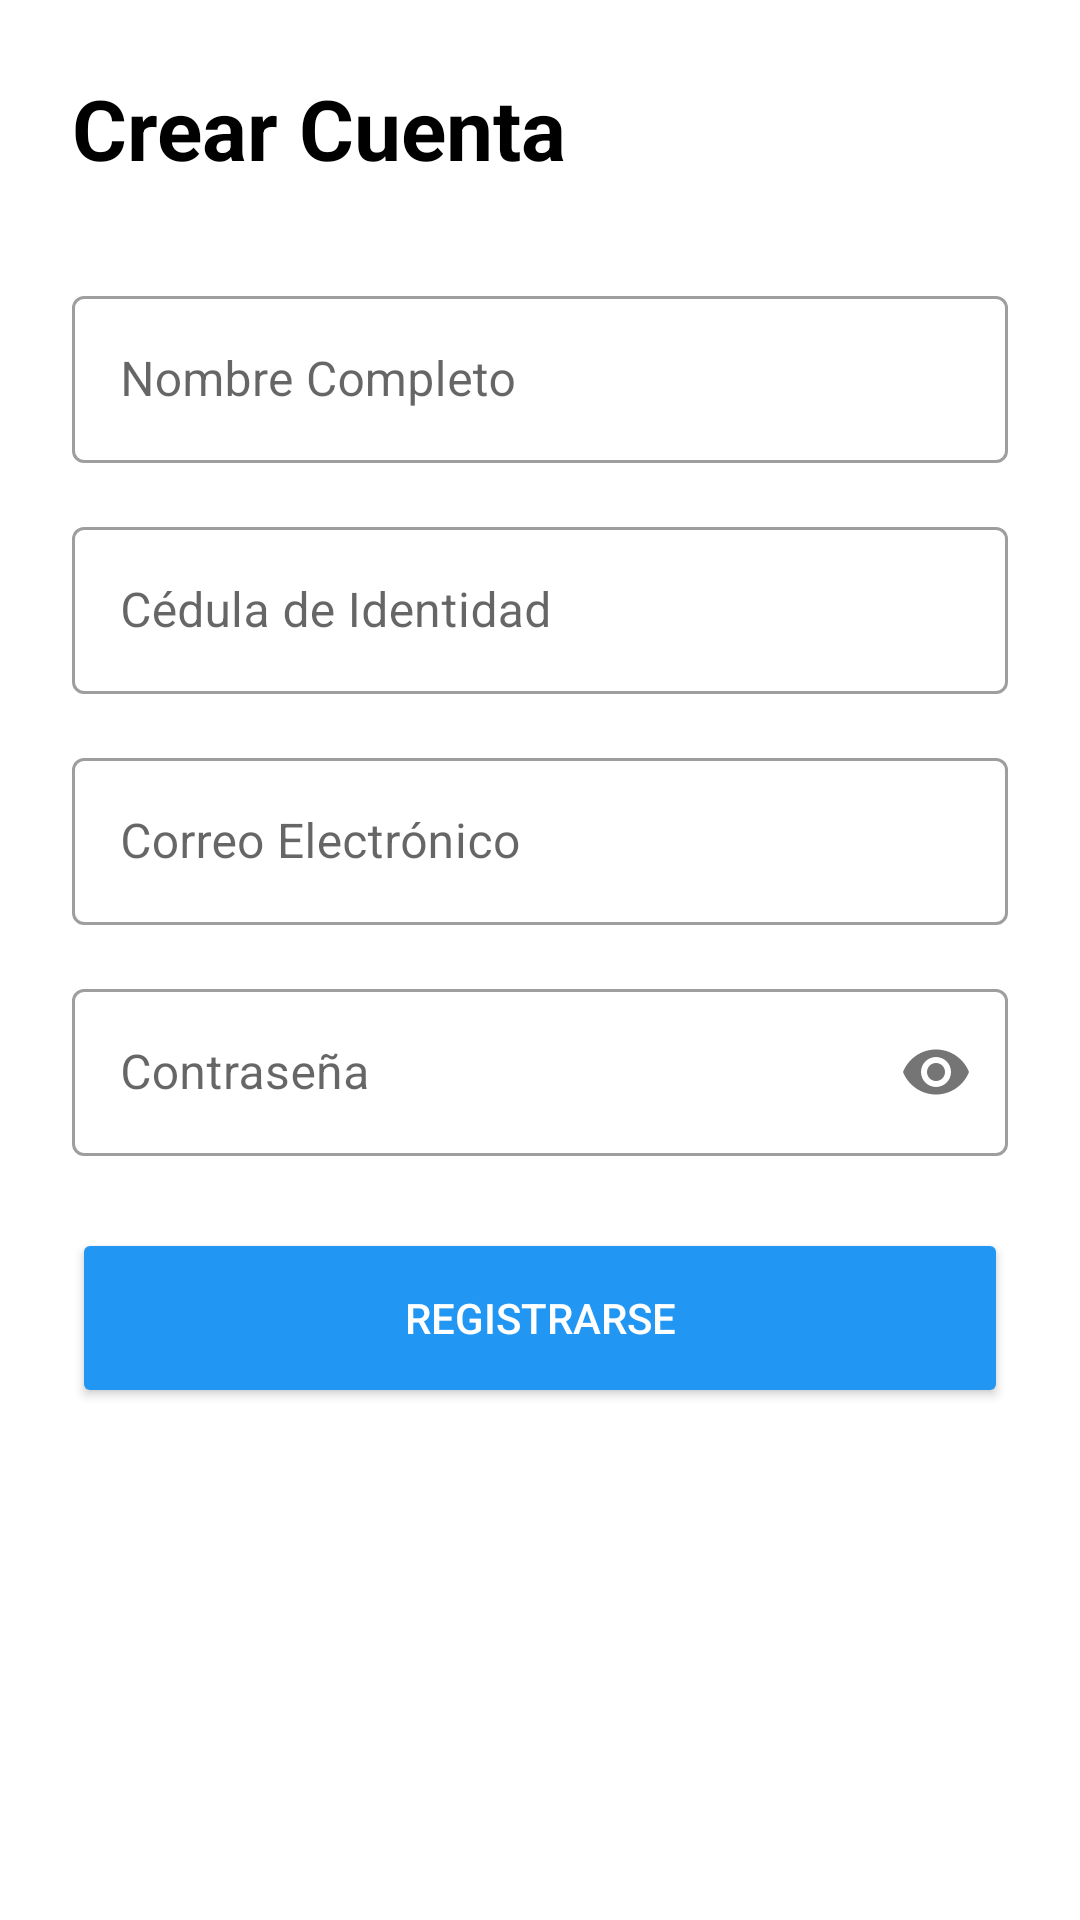

This screen was rendered from an Android layout file. Write that file and the resources it references.
<!-- AndroidManifest.xml: application theme Theme.MaterialComponents.DayNight.NoActionBar -->
<!-- res/layout/activity_register.xml -->
<?xml version="1.0" encoding="utf-8"?>
<ScrollView xmlns:android="http://schemas.android.com/apk/res/android"
    xmlns:app="http://schemas.android.com/apk/res-auto"
    xmlns:tools="http://schemas.android.com/tools"
    android:layout_width="match_parent"
    android:layout_height="match_parent"
    android:padding="24dp">

    <LinearLayout
        android:layout_width="match_parent"
        android:layout_height="wrap_content"
        android:orientation="vertical">

        <TextView
            android:layout_width="match_parent"
            android:layout_height="wrap_content"
            android:text="Crear Cuenta"
            android:textSize="28sp"
            android:textStyle="bold"
            android:textColor="@color/black"
            android:layout_marginBottom="32dp"/>

        <com.google.android.material.textfield.TextInputLayout
            android:layout_width="match_parent"
            android:layout_height="wrap_content"
            android:hint="Nombre Completo"
            style="@style/Widget.MaterialComponents.TextInputLayout.OutlinedBox"
            android:layout_marginBottom="16dp"
            tools:ignore="MissingClass">
            <com.google.android.material.textfield.TextInputEditText
                android:id="@+id/etNombre"
                android:layout_width="match_parent"
                android:layout_height="wrap_content"
                android:inputType="textPersonName"/>
        </com.google.android.material.textfield.TextInputLayout>

        <com.google.android.material.textfield.TextInputLayout
            android:layout_width="match_parent"
            android:layout_height="wrap_content"
            android:hint="Cédula de Identidad"
            style="@style/Widget.MaterialComponents.TextInputLayout.OutlinedBox"
            android:layout_marginBottom="16dp">
            <com.google.android.material.textfield.TextInputEditText
                android:id="@+id/etCedula"
                android:layout_width="match_parent"
                android:layout_height="wrap_content"
                android:inputType="number"/>
        </com.google.android.material.textfield.TextInputLayout>

        <com.google.android.material.textfield.TextInputLayout
            android:layout_width="match_parent"
            android:layout_height="wrap_content"
            android:hint="Correo Electrónico"
            style="@style/Widget.MaterialComponents.TextInputLayout.OutlinedBox"
            android:layout_marginBottom="16dp">
            <com.google.android.material.textfield.TextInputEditText
                android:id="@+id/etCorreo"
                android:layout_width="match_parent"
                android:layout_height="wrap_content"
                android:inputType="textEmailAddress"/>
        </com.google.android.material.textfield.TextInputLayout>

        <com.google.android.material.textfield.TextInputLayout
            android:layout_width="match_parent"
            android:layout_height="wrap_content"
            android:hint="Contraseña"
            app:passwordToggleEnabled="true"
            style="@style/Widget.MaterialComponents.TextInputLayout.OutlinedBox"
            android:layout_marginBottom="24dp">
            <com.google.android.material.textfield.TextInputEditText
                android:id="@+id/etPassword"
                android:layout_width="match_parent"
                android:layout_height="wrap_content"
                android:inputType="textPassword"/>
        </com.google.android.material.textfield.TextInputLayout>

        <Button
            android:id="@+id/btnRegistrar"
            android:layout_width="match_parent"
            android:layout_height="60dp"
            android:text="REGISTRARSE"
            android:backgroundTint="#2196F3"
            android:textColor="@color/white"/>

    </LinearLayout>
</ScrollView>
<!-- resources referenced by this layout -->
<resources>

  <!-- not gathered from this repository: default colours our renderer supplied (Android Studio template values) -->
  <color name="black">#FF000000</color>
  <color name="white">#FFFFFFFF</color>
</resources>
